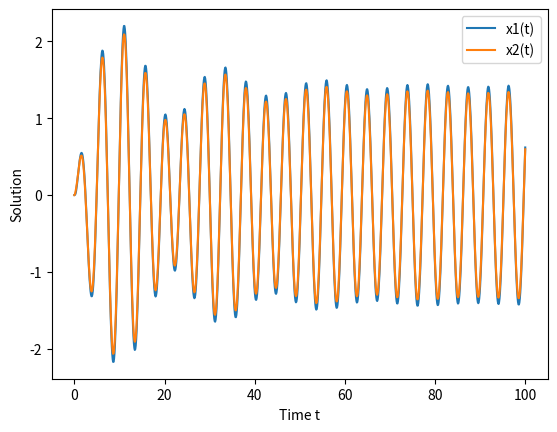

This chart was generated by the following Python code: (Note: this script raises an exception after producing the figure.)
import numpy as np
import pandas as pd
from scipy.integrate import solve_ivp
import matplotlib.pyplot as plt

# 定义参数
a1, a2, a3, a4 = -10000/2433, 10000/2433, -80000/2433, 80000/2433 # 根据实际情况设置
b1, b2, b3, b4, b5, omega = 10000/(2433+1335.535), -(10000+656.3616)/(2433+1335.535), 80000/(2433+1335.535), -(80000+1025*9.8*np.pi/4)/(2433+1335.535), 6250/(2433+1335.535), 1.4005  # 根据实际情况设置

# 定义微分方程
def system(t, y):
    y1, y2, y3, y4 = y
    dy1dt = y3
    dy2dt = y4
    dy3dt = a1 * y3 + a2 * y4 + a3 * y1 + a4 * y2 
    dy4dt = b1 * y3 + b2 * y4 + b3 * y1 + b4 * y2 + b5 * np.cos(omega * t)
    return [dy1dt, dy2dt, dy3dt, dy4dt]

# 初始条件
y0 = [0, 0, 0, 0]  # 根据实际初始条件设置

# 时间区间
t_span = [0, 100]  # 根据实际时间区间设置
t_eval = np.linspace(t_span[0], t_span[1], 1000)

# 求解微分方程
sol = solve_ivp(system, t_span, y0, t_eval=t_eval)

# 绘图
plt.plot(sol.t, sol.y[0], label='x1(t)')
plt.plot(sol.t, sol.y[1], label='x2(t)')
plt.xlabel('Time t')
plt.ylabel('Solution')
plt.legend()
plt.show()

# 提取时间点
time_points = [10, 20, 40, 60, 100]  # 在这些时间点采样

# 找到对应时间点的索引
indices = [np.abs(sol.t - t).argmin() for t in time_points]

# 提取位移和速度
displacements = sol.y[0:2, indices]  # 位移 y1 和 y2
velocities = sol.y[2:4, indices]     # 速度 y3 和 y4

# 创建DataFrame
data = {
    'Time (s)': time_points,
    'Displacement of x1': displacements[0],
    'Displacement of x2': displacements[1],
    'Velocity of x1': velocities[0],
    'Velocity of x2': velocities[1],
}


# 创建DataFrame
df_result = pd.DataFrame(data)

# 将结果保存为Excel文件
output_file_path = r'D:\桌面\displacement_velocity1.xlsx'
df_result.to_excel(output_file_path, index=False)

print(f"表格已成功生成并保存为 {output_file_path}")
